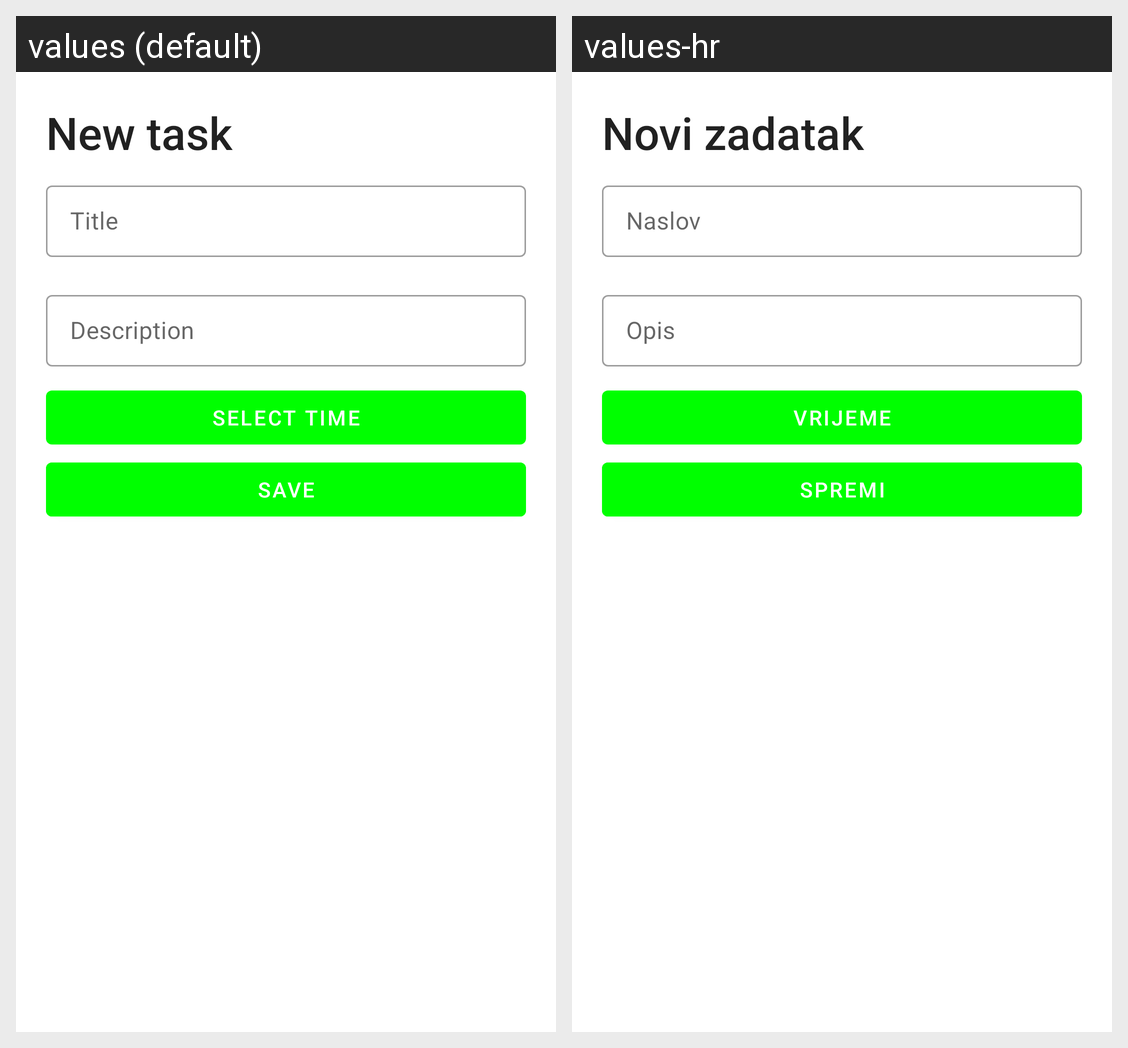

This grid shows one Android layout under two languages. Give, for every string resource on the screen, its name, the default text and each shown locale's text.
Android screen res/layout/fragment_new_task_sheet.xml rendered under 2 locales, left to right: values (default), values-hr. Device: Nexus 5 (rendered at 1080×1920; each locale shown at half size, 540×960, under a caption strip naming it); theme Theme.NiOPProjectToDo.
Strings drawn on this screen, with the default value and each locale's value (text and hints the layout hard-codes, and strings that could not be matched under every locale, appear in the picture but are not listed):

taskTitle
  values: New task
  values-hr: Novi zadatak

name
  values: Title
  values-hr: Naslov

description
  values: Description
  values-hr: Opis

select_time
  values: Select Time
  values-hr: Vrijeme

save
  values: Save
  values-hr: Spremi
